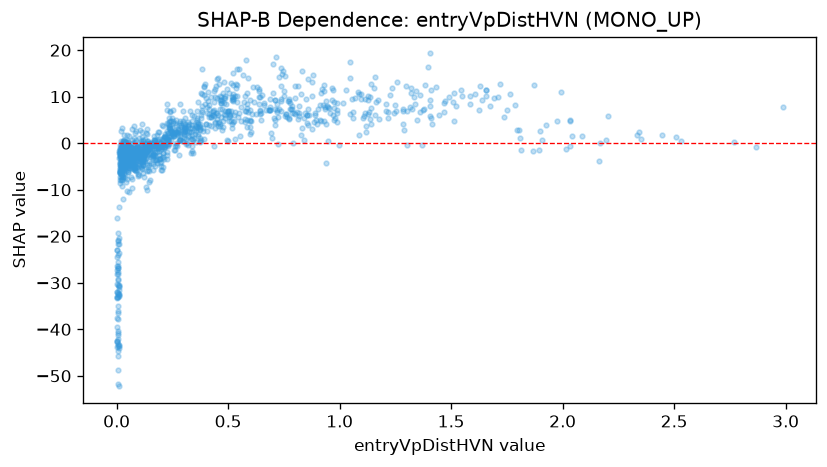

The table this chart was drawn from, first rows:
feature_value, shap_value
1.299, 12.24
0.091, -0.5631
0.245, 1.492
0.464, 9.246
0.38, 10.89
0.974, 7.661
0.286, 0.8818
0.132, -0.7209
0.485, 6.025
0.78, 7.251
0.143, -1.335
0.05, -0.4356
0.029, 0.5023
0.115, 4.084
0.016, -1.748
0.188, 0.8192
0.04, -1.167
0.087, 0.6201
0.031, 0.05535
0.106, -2.1
0.421, 5.639
0.133, -2.244
1.434, 12.16
0.162, -2.424
0.435, -0.5411
0.337, -1.778
0.068, 3.073
0.83, 3.302
0.019, -0.3983
0.501, 6.963
0.044, -0.5426
0.016, -2.528
0.723, 5.703
0.066, -3.149
0.087, -2.381
0.042, 0.2517
0.201, 0.07429
0.207, -3.029
0.487, 9.781
0.114, 0.1131
0.002, -30.27
0.184, 2.423
2.014, -1.147
0.027, -1.482
0.336, 4.733
0.278, -2.479
1.655, 11.33
0.374, 4.129
0.574, 10.2
0.789, 0.02133
0.008, -32.11
0.005, -26.72
0.015, -0.312
0.023, -4.363
0.122, -2.372
0.166, 0.6131
0.094, -1.528
0.336, 6.104
0.549, 6.512
0.876, 3.152
... 1,183 more rows
